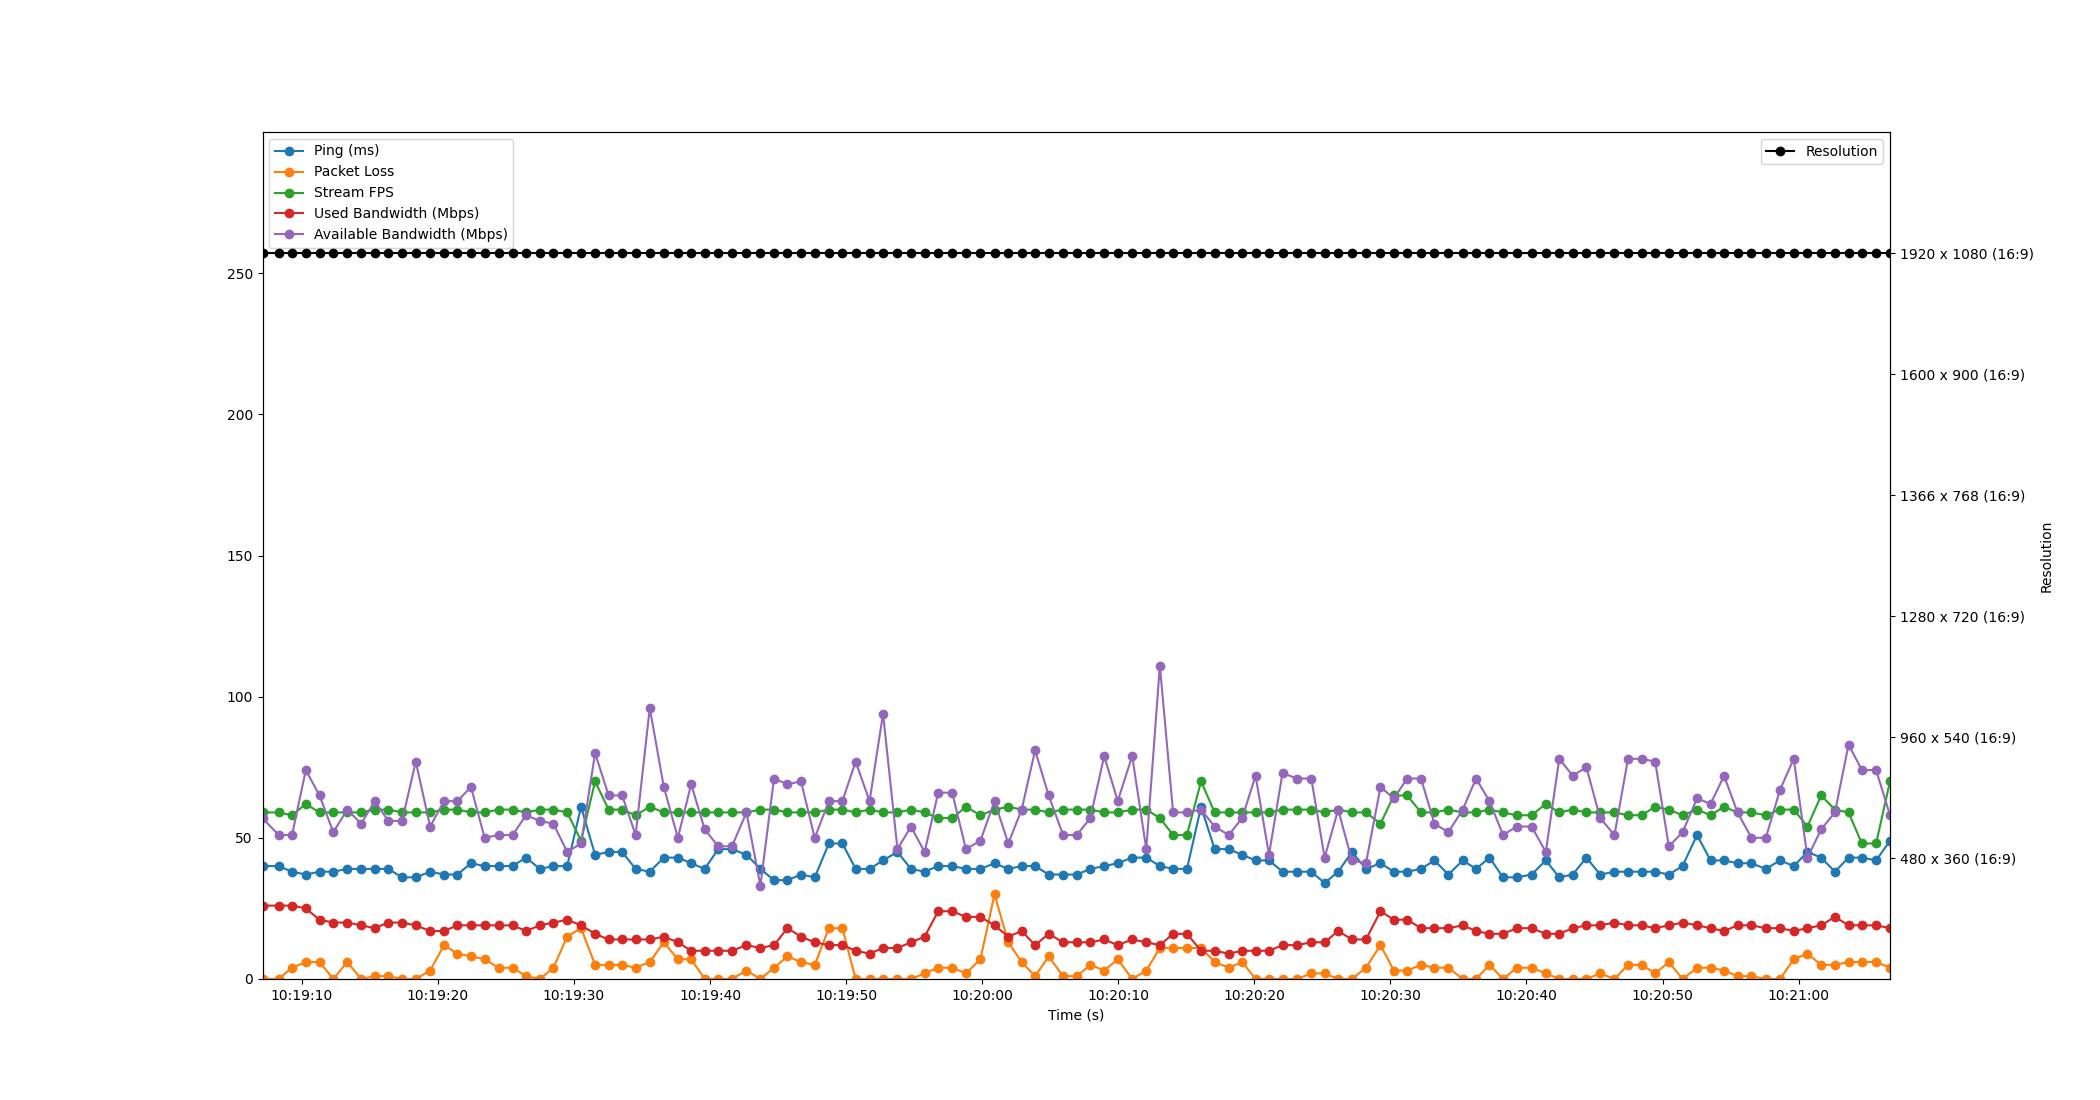

The data file committed next to this chart (first rows):
Time, Timestamp, Ping, Packet Loss, Stream FPS, Used Bandwidth, Resolution, Available Bandwidth
9.5367431640625e-07, 2023-07-18 10:19:07.113230, 40, 0, 59, 26, 1920 x 1080 (16:9), 57
1.185, 2023-07-18 10:19:08.298580, 40, 0, 59, 26, 1920 x 1080 (16:9), 51
2.17, 2023-07-18 10:19:09.283510, 38, 4, 58, 26, 1920 x 1080 (16:9), 51
3.182, 2023-07-18 10:19:10.295659, 37, 6, 62, 25, 1920 x 1080 (16:9), 74
4.189, 2023-07-18 10:19:11.302421, 38, 6, 59, 21, 1920 x 1080 (16:9), 65
5.202, 2023-07-18 10:19:12.315306, 38, 0, 59, 20, 1920 x 1080 (16:9), 52
6.227, 2023-07-18 10:19:13.340241, 39, 6, 59, 20, 1920 x 1080 (16:9), 60
7.249, 2023-07-18 10:19:14.361993, 39, 0, 59, 19, 1920 x 1080 (16:9), 55
8.251, 2023-07-18 10:19:15.364228, 39, 1, 60, 18, 1920 x 1080 (16:9), 63
9.241, 2023-07-18 10:19:16.354726, 39, 1, 60, 20, 1920 x 1080 (16:9), 56
10.26, 2023-07-18 10:19:17.371450, 36, 0, 59, 20, 1920 x 1080 (16:9), 56
11.27, 2023-07-18 10:19:18.378559, 36, 0, 59, 19, 1920 x 1080 (16:9), 77
12.32, 2023-07-18 10:19:19.431670, 38, 3, 59, 17, 1920 x 1080 (16:9), 54
13.34, 2023-07-18 10:19:20.455763, 37, 12, 60, 17, 1920 x 1080 (16:9), 63
14.33, 2023-07-18 10:19:21.439118, 37, 9, 60, 19, 1920 x 1080 (16:9), 63
15.32, 2023-07-18 10:19:22.433051, 41, 8, 59, 19, 1920 x 1080 (16:9), 68
16.33, 2023-07-18 10:19:23.438620, 40, 7, 59, 19, 1920 x 1080 (16:9), 50
17.35, 2023-07-18 10:19:24.464203, 40, 4, 60, 19, 1920 x 1080 (16:9), 51
18.38, 2023-07-18 10:19:25.490754, 40, 4, 60, 19, 1920 x 1080 (16:9), 51
19.36, 2023-07-18 10:19:26.478066, 43, 1, 59, 17, 1920 x 1080 (16:9), 58
20.39, 2023-07-18 10:19:27.500100, 39, 0, 60, 19, 1920 x 1080 (16:9), 56
21.38, 2023-07-18 10:19:28.493743, 40, 4, 60, 20, 1920 x 1080 (16:9), 55
22.39, 2023-07-18 10:19:29.501167, 40, 15, 59, 21, 1920 x 1080 (16:9), 45
23.41, 2023-07-18 10:19:30.524247, 61, 18, 49, 19, 1920 x 1080 (16:9), 48
24.44, 2023-07-18 10:19:31.553831, 44, 5, 70, 16, 1920 x 1080 (16:9), 80
25.44, 2023-07-18 10:19:32.550145, 45, 5, 60, 14, 1920 x 1080 (16:9), 65
26.43, 2023-07-18 10:19:33.542871, 45, 5, 60, 14, 1920 x 1080 (16:9), 65
27.42, 2023-07-18 10:19:34.533252, 39, 4, 58, 14, 1920 x 1080 (16:9), 51
28.46, 2023-07-18 10:19:35.572271, 38, 6, 61, 14, 1920 x 1080 (16:9), 96
29.49, 2023-07-18 10:19:36.606062, 43, 13, 59, 15, 1920 x 1080 (16:9), 68
30.52, 2023-07-18 10:19:37.637154, 43, 7, 59, 13, 1920 x 1080 (16:9), 50
31.5, 2023-07-18 10:19:38.614827, 41, 7, 59, 10, 1920 x 1080 (16:9), 69
32.49, 2023-07-18 10:19:39.607799, 39, 0, 59, 10, 1920 x 1080 (16:9), 53
33.49, 2023-07-18 10:19:40.602640, 46, 0, 59, 10, 1920 x 1080 (16:9), 47
34.5, 2023-07-18 10:19:41.612129, 46, 0, 59, 10, 1920 x 1080 (16:9), 47
35.56, 2023-07-18 10:19:42.677873, 44, 3, 59, 12, 1920 x 1080 (16:9), 59
36.59, 2023-07-18 10:19:43.703224, 39, 0, 60, 11, 1920 x 1080 (16:9), 33
37.59, 2023-07-18 10:19:44.704441, 35, 4, 60, 12, 1920 x 1080 (16:9), 71
38.58, 2023-07-18 10:19:45.694086, 35, 8, 59, 18, 1920 x 1080 (16:9), 69
39.57, 2023-07-18 10:19:46.684192, 37, 6, 59, 15, 1920 x 1080 (16:9), 70
40.58, 2023-07-18 10:19:47.696735, 36, 5, 59, 13, 1920 x 1080 (16:9), 50
41.62, 2023-07-18 10:19:48.733632, 48, 18, 60, 12, 1920 x 1080 (16:9), 63
42.61, 2023-07-18 10:19:49.727656, 48, 18, 60, 12, 1920 x 1080 (16:9), 63
43.59, 2023-07-18 10:19:50.701071, 39, 0, 59, 10, 1920 x 1080 (16:9), 77
44.61, 2023-07-18 10:19:51.726371, 39, 0, 60, 9, 1920 x 1080 (16:9), 63
45.6, 2023-07-18 10:19:52.715475, 42, 0, 59, 11, 1920 x 1080 (16:9), 94
46.66, 2023-07-18 10:19:53.775031, 45, 0, 59, 11, 1920 x 1080 (16:9), 46
47.66, 2023-07-18 10:19:54.769163, 39, 0, 60, 13, 1920 x 1080 (16:9), 54
48.66, 2023-07-18 10:19:55.770765, 38, 2, 59, 15, 1920 x 1080 (16:9), 45
49.66, 2023-07-18 10:19:56.770382, 40, 4, 57, 24, 1920 x 1080 (16:9), 66
50.69, 2023-07-18 10:19:57.799545, 40, 4, 57, 24, 1920 x 1080 (16:9), 66
51.69, 2023-07-18 10:19:58.805517, 39, 2, 61, 22, 1920 x 1080 (16:9), 46
52.76, 2023-07-18 10:19:59.872220, 39, 7, 58, 22, 1920 x 1080 (16:9), 49
53.79, 2023-07-18 10:20:00.908185, 41, 30, 60, 19, 1920 x 1080 (16:9), 63
54.81, 2023-07-18 10:20:01.918883, 39, 13, 61, 15, 1920 x 1080 (16:9), 48
55.79, 2023-07-18 10:20:02.903155, 40, 6, 60, 17, 1920 x 1080 (16:9), 60
56.78, 2023-07-18 10:20:03.890893, 40, 1, 60, 12, 1920 x 1080 (16:9), 81
57.77, 2023-07-18 10:20:04.886772, 37, 8, 59, 16, 1920 x 1080 (16:9), 65
58.83, 2023-07-18 10:20:05.947197, 37, 1, 60, 13, 1920 x 1080 (16:9), 51
59.84, 2023-07-18 10:20:06.951054, 37, 1, 60, 13, 1920 x 1080 (16:9), 51
... 59 more rows
